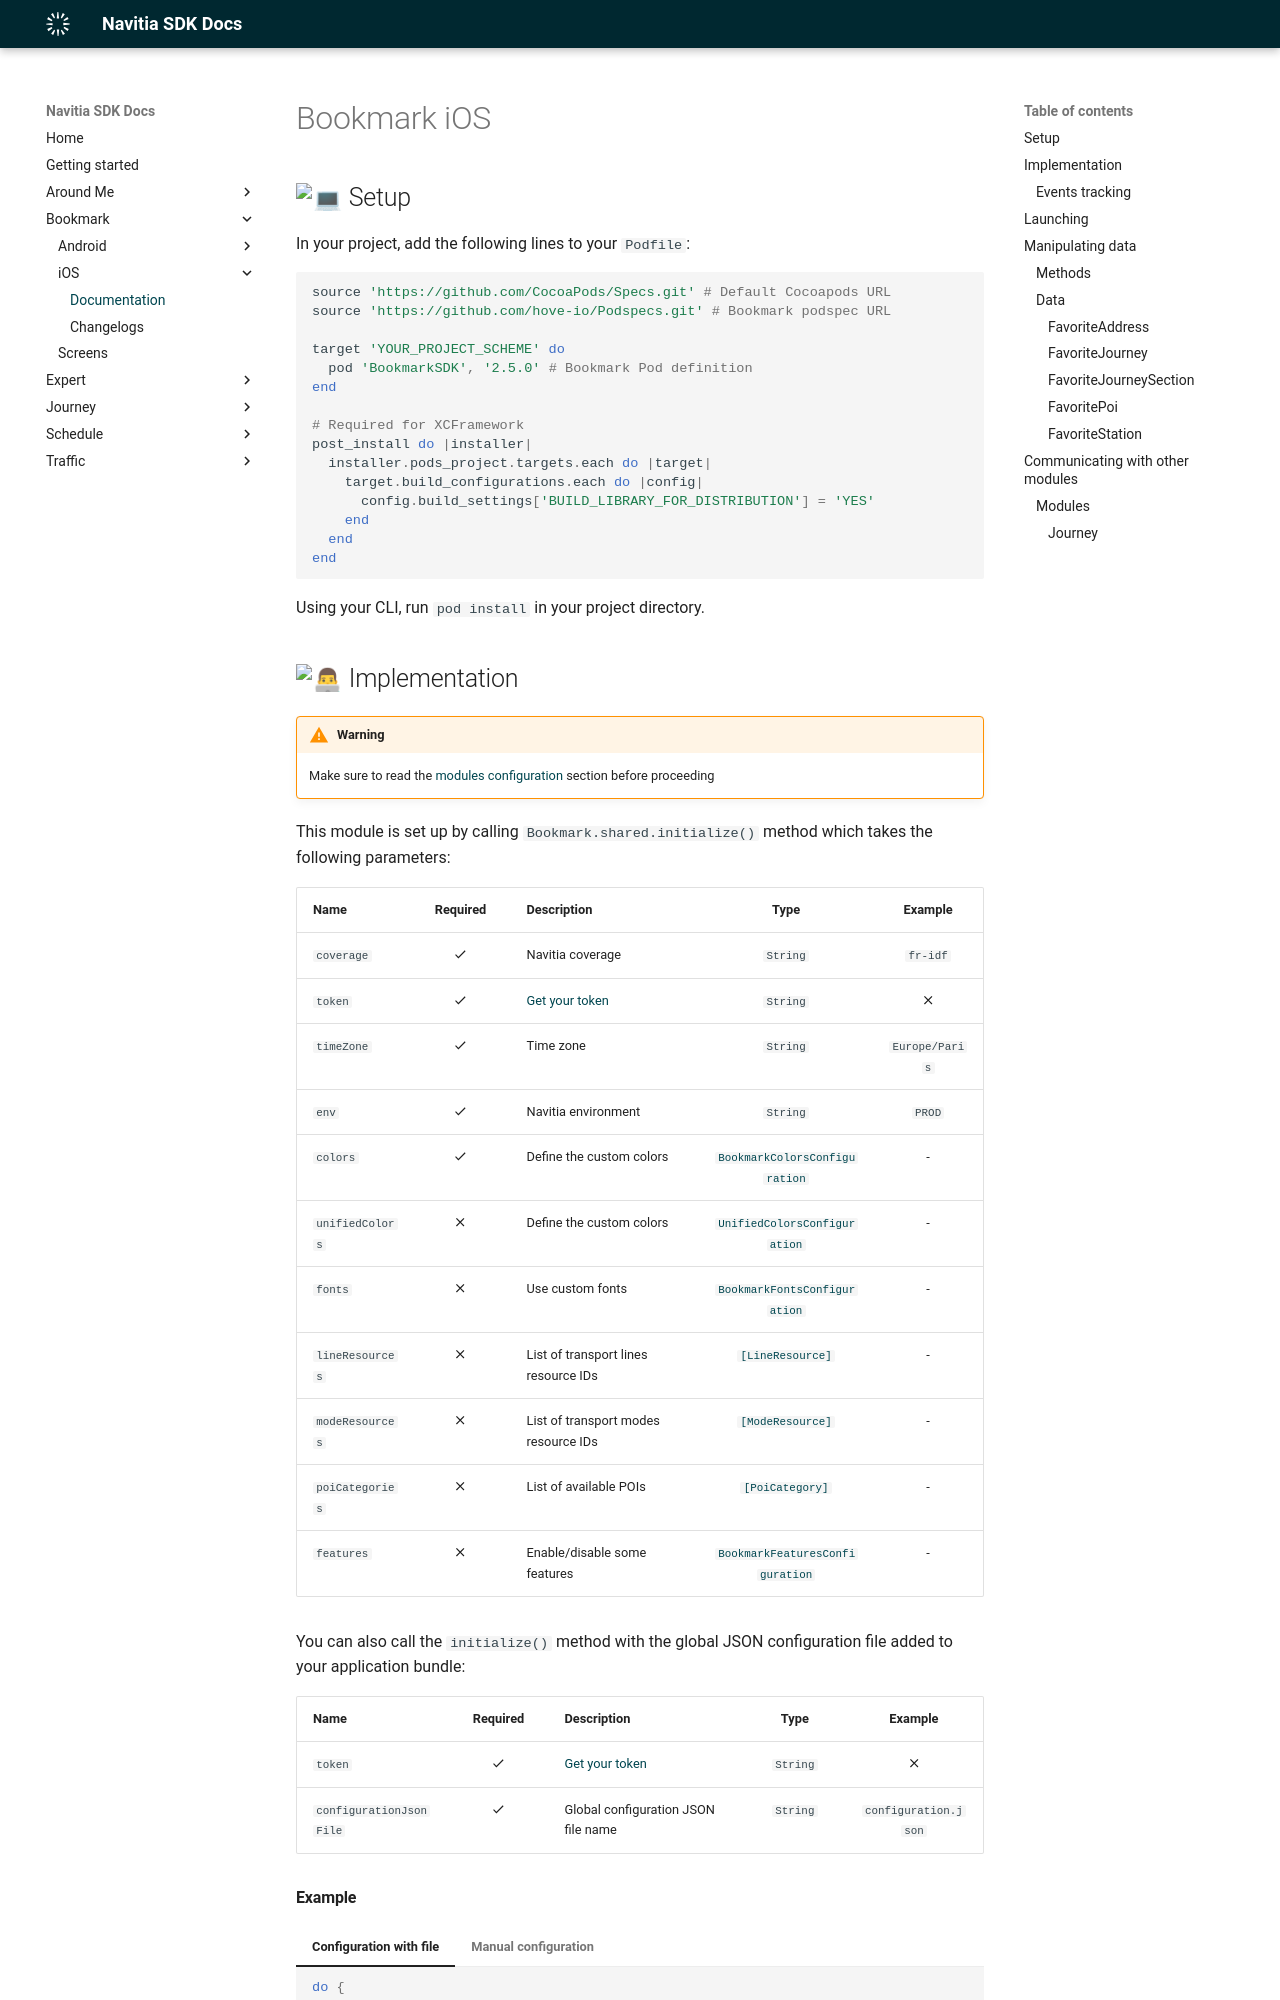

repository: hove-io/navitia_sdk_docs · page: bookmark/ios/index.html · generator: mkdocs

---
title: Bookmark iOS - Navitia SDK Docs
---

# Bookmark iOS

## :computer: Setup

In your project, add the following lines to your `Podfile`:

``` ruby
source 'https://github.com/CocoaPods/Specs.git' # Default Cocoapods URL
source 'https://github.com/hove-io/Podspecs.git' # Bookmark podspec URL

target 'YOUR_PROJECT_SCHEME' do
  pod 'BookmarkSDK', '2.5.0' # Bookmark Pod definition
end

# Required for XCFramework
post_install do |installer|
  installer.pods_project.targets.each do |target|
    target.build_configurations.each do |config|
      config.build_settings['BUILD_LIBRARY_FOR_DISTRIBUTION'] = 'YES'
    end
  end
end
```

Using your CLI, run `pod install` in your project directory.
